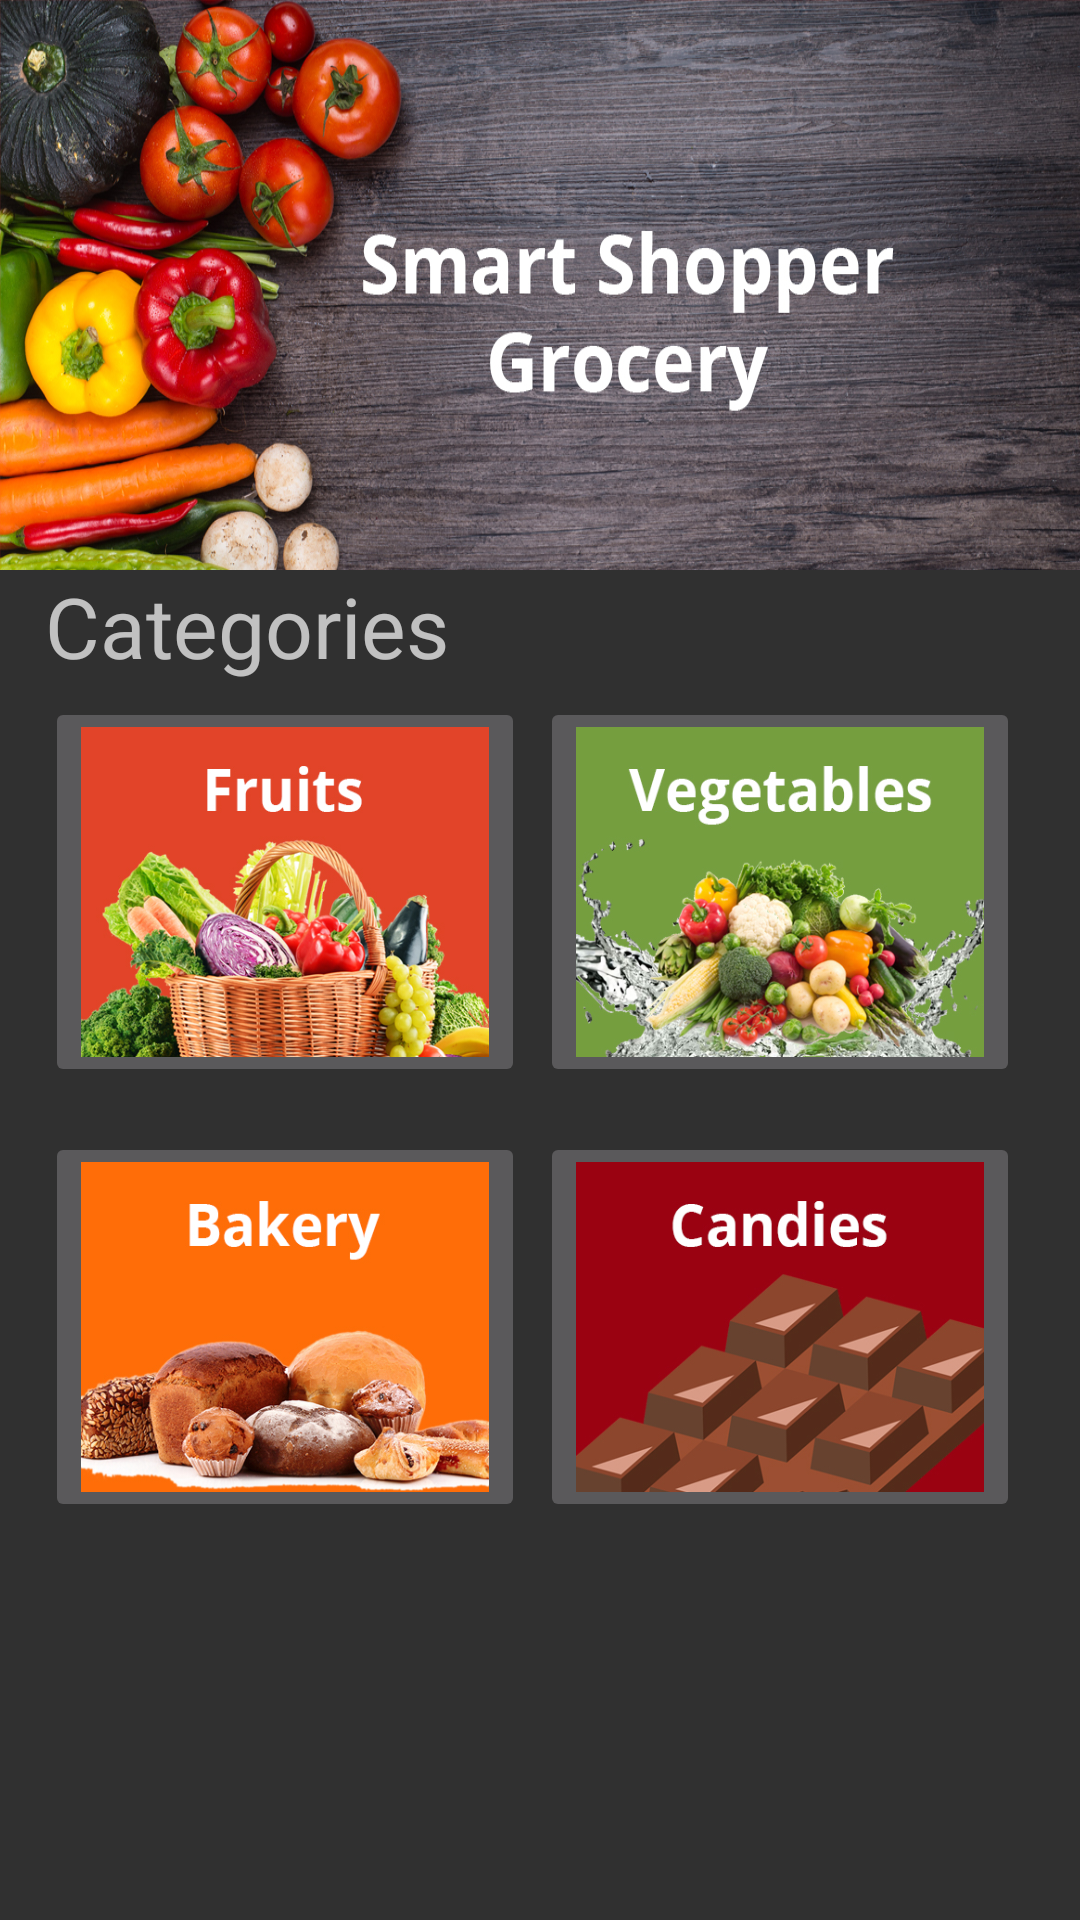

Reconstruct the res/layout file that produces this screen, plus the resources it refers to.
<!-- AndroidManifest.xml: application theme AppTheme -->
<!-- res/layout/activity_home_screen_main.xml -->
<?xml version="1.0" encoding="utf-8"?>
<RelativeLayout xmlns:android="http://schemas.android.com/apk/res/android"
    xmlns:app="http://schemas.android.com/apk/res-auto"
    xmlns:tools="http://schemas.android.com/tools"
    android:layout_width="match_parent"
    android:layout_height="match_parent"
    tools:context=".HomeScreenMain">

    <ImageView
        android:id="@+id/banner"
        android:layout_width="match_parent"
        android:layout_height="190dp"
        android:layout_alignParentStart="true"
        android:layout_alignParentTop="true"
        android:layout_marginTop="0dp"
        android:scaleType="fitXY"
        app:srcCompat="@drawable/banner" />

    <TextView
        android:id="@+id/categoryTitle"
        android:layout_width="wrap_content"
        android:layout_height="wrap_content"
        android:layout_alignParentStart="true"
        android:layout_below="@+id/banner"
        android:layout_marginStart="15dp"
        android:text="@string/categories"
        android:textSize="28sp" />

    <ImageButton
        android:id="@+id/fruits"
        android:layout_width="160dp"
        android:layout_height="130dp"
        android:layout_below="@id/categoryTitle"
        android:layout_marginStart="15dp"
        android:layout_marginTop="5dp"
        android:scaleType="fitXY"
        app:srcCompat="@drawable/fruits_btn" />

    <ImageButton
        android:id="@+id/vegetables"
        android:layout_width="160dp"
        android:layout_height="130dp"
        android:layout_marginStart="180dp"
        android:layout_marginTop="5dp"
        android:layout_below="@id/categoryTitle"
        android:scaleType="fitXY"
        app:srcCompat="@drawable/vegetable_btn" />

    <ImageButton
        android:id="@+id/bakery"
        android:layout_width="160dp"
        android:layout_height="130dp"
        android:layout_marginTop="15dp"
        android:layout_below="@id/vegetables"
        android:layout_marginStart="15dp"
        android:scaleType="fitXY"
        app:srcCompat="@drawable/bakery_btn" />

    <ImageButton
        android:id="@+id/candies"
        android:layout_width="160dp"
        android:layout_height="130dp"
        android:layout_marginStart="180dp"
        android:layout_marginTop="15dp"
        android:layout_below="@id/vegetables"
        android:scaleType="fitXY"
        app:srcCompat="@drawable/candy_btn" />


</RelativeLayout>
<!-- resources referenced by this layout -->
<resources>
  <!-- drawable bakery_btn: jpg bitmap (drawable, 133841 bytes) -->
  <!-- drawable banner: jpg bitmap (drawable, 605578 bytes) -->
  <!-- drawable candy_btn: jpg bitmap (drawable, 77410 bytes) -->
  <!-- drawable fruits_btn: jpg bitmap (drawable, 165863 bytes) -->
  <!-- drawable vegetable_btn: jpg bitmap (drawable, 149498 bytes) -->
  <string name="categories">Categories</string>
  <style name="AppTheme" parent="Theme.AppCompat">
          
          <item name="colorPrimary">#363636</item>
          <item name="colorPrimaryDark">#606060</item>
          <item name="colorAccent">@color/colorAccent</item>
      </style>
  <!-- not gathered from this repository: default colours our renderer supplied (Android Studio template values) -->
  <color name="colorAccent">#FF03DAC5</color>
</resources>
